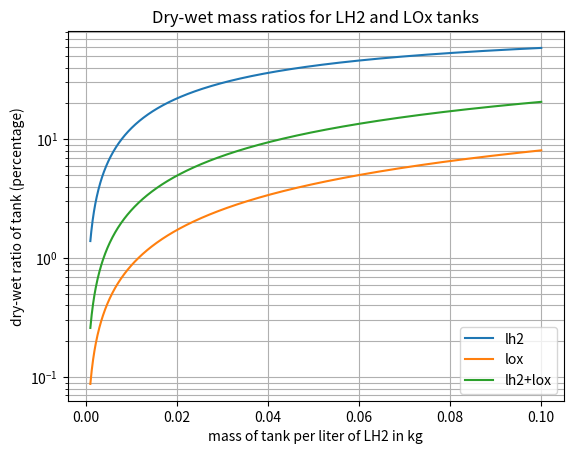

The script that saved this image:
#!/bin/python

import matplotlib.pyplot as plt
import numpy as np

# For literature comparison we always want to base ourselves on real life LH2+LOx combination
# The point is to figure out the dry-wet mass ratio for LH2 from literature that typically considers all propellants together
# So we assume that the tanks for LH2 and LOx are equal, but that LH2 is far less dense, and calculate from that the dry-wet ratio of LH2 tanks
density_lh2 = 0.07085 # kg/L
density_lox = 1.141 # kg/L

# In KSP:
# Oxidizer has a density of 0.005 metric tonnes/5L, or 0.001 metric tonnes/L, or 1 kg/L
# LqdHydrogen has a density of 0.00007085 metric tonnes/L, or 0.07085 kg/L
# CryoTanks engines run in a ratio of 15:1 units, so 15 liter of LqdHydrogen for every 5 liters of Oxidizer

# Oxider can be many things, for example:
# LOx: then all the mass is oxygen
# N2O4: then 4*16/(2*14+4*16) = 69.6% is oxygen

# LOx would make the most sense for LH2, but this is KSP, and Oxidizer doesn't boiloff
# Note that all cited resources will use LOx, so the plotting will always talk about LOx, because we are interested in the LH2 part of the tanks
# Mass ratio when Oxidizer is LOx: (1*5)/(0.07085*15) = 4.705
# Mass ratio when Oxidizer is N2O4: (1*5)/(0.07085*15*0.696) = 6.760
# Density wise neither of two match 1 kg/L, LOx being the least dense of them all
# And choosing either of these two extreme answers is a bit weird, because 4.705 is extremely fuel rich, not applied typically at all, but 6.670 is for state of the art engines
# If we look at the actual density LOx has the lowest density of all the oxidizers
# KSP probably made a bit a random choice given the rounded number

# The fun thing is this whole consideration doesn't matter
# Because we are only interesting in the dry-mass of LH2 tanks for a real rocket
# A real rocket tank runs at a predefined ratio for that given engine design
# Thus includes a predefined ratio of LH2 and LOx in its tanks, thus also the combined dry-wet mass ratio
# This will tell us what a decent load-bearing tank is like (the shuttle external tank is not part of the main structure)

# The Arianne H-173 stage has a dry-wet ratio of 6.86% (see https://www.nasa.gov/pdf/382034main_018%20-%2020090706.05.Analysis_of_Propellant_Tank_Masses.pdf)
# It uses a Vulcain 2 engine, with a fuel to oxidizer ratio of 6.7 (http://www.astronautix.com/v/vulcain2.html)

mass_ratio_lox_lh2 = 6.7 # this is dependent on how fuel rich the engine is burning, according to H2 + O2 -> H2O you would get 8, but then you have "hot-oxygen" problems and no cooling of nozzle by fuel
desired_combined_dry_wet_ratio = 0.0686
volume_lh2 = 1
volume_lox = mass_ratio_lox_lh2 * (density_lh2/density_lox)
volume_ratio_lox_lh2 = volume_lox/volume_lh2

print('Volume lh2 per liter of fuel {}'.format(volume_lh2))
print('Volume lox per liter of fuel {}'.format(volume_lox))

# dry-wet ratio: tank mass/(tank mass + propellant mass)
mass_per_liter_of_lh2_tank = np.linspace(0.001, 0.1, 1000)
mass_of_lox_tank_per_liter_of_lh2 = mass_per_liter_of_lh2_tank * volume_ratio_lox_lh2
mass_of_combined_fuel_tanks = mass_per_liter_of_lh2_tank + mass_of_lox_tank_per_liter_of_lh2

mass_of_lox_per_liter_of_lh2 = density_lox * volume_ratio_lox_lh2
mass_of_combined_fuel_per_liter_of_lh2 = mass_of_lox_per_liter_of_lh2 + density_lh2

print('Mass of one liter of LH2 {}'.format(density_lh2))
print('Mass of corresponding amount of LOx {}'.format(mass_of_lox_per_liter_of_lh2))
print('Combined mass per one liter of LH2 {}'.format(mass_of_combined_fuel_per_liter_of_lh2))

dry_wet_ratio_lh2 = mass_per_liter_of_lh2_tank/(mass_per_liter_of_lh2_tank + density_lh2)
dry_wet_ratio_lox = mass_of_lox_tank_per_liter_of_lh2/(mass_of_lox_tank_per_liter_of_lh2 + mass_of_lox_per_liter_of_lh2)
dry_wet_ratio_combined = mass_of_combined_fuel_tanks/(mass_of_combined_fuel_tanks + mass_of_combined_fuel_per_liter_of_lh2)

first_index_where_dry_wet_ratio_combined_exceeds_desired_value = np.where(dry_wet_ratio_combined > desired_combined_dry_wet_ratio)[0][0]
print('Dry-wet ratio mass ratio of LH2 tank {} at a combined ratio {}'.format(dry_wet_ratio_lh2[first_index_where_dry_wet_ratio_combined_exceeds_desired_value],
                                                                                dry_wet_ratio_combined[first_index_where_dry_wet_ratio_combined_exceeds_desired_value]))
print('Dry-wet ratio mass ratio of LOx tank {} at a combined ratio {}, note that Oxidizer is not garuanteed to be LOx, and this only applies to a rocket running a fuel to oxidizer ratio of {}, so applicability is limited'.format(
                                                                                dry_wet_ratio_lox[first_index_where_dry_wet_ratio_combined_exceeds_desired_value],
                                                                                dry_wet_ratio_combined[first_index_where_dry_wet_ratio_combined_exceeds_desired_value],
                                                                                mass_ratio_lox_lh2))

ax = plt.axes()
ax.semilogy(mass_per_liter_of_lh2_tank, dry_wet_ratio_lh2 * 100, label='lh2')
ax.semilogy(mass_per_liter_of_lh2_tank, dry_wet_ratio_lox * 100, label='lox')
ax.semilogy(mass_per_liter_of_lh2_tank, dry_wet_ratio_combined * 100, label='lh2+lox')
ax.set(xlabel='mass of tank per liter of LH2 in kg',
       ylabel='dry-wet ratio of tank (percentage)')
ax.legend()
ax.grid(True, which='both')
ax.set_title('Dry-wet mass ratios for LH2 and LOx tanks')
plt.show()